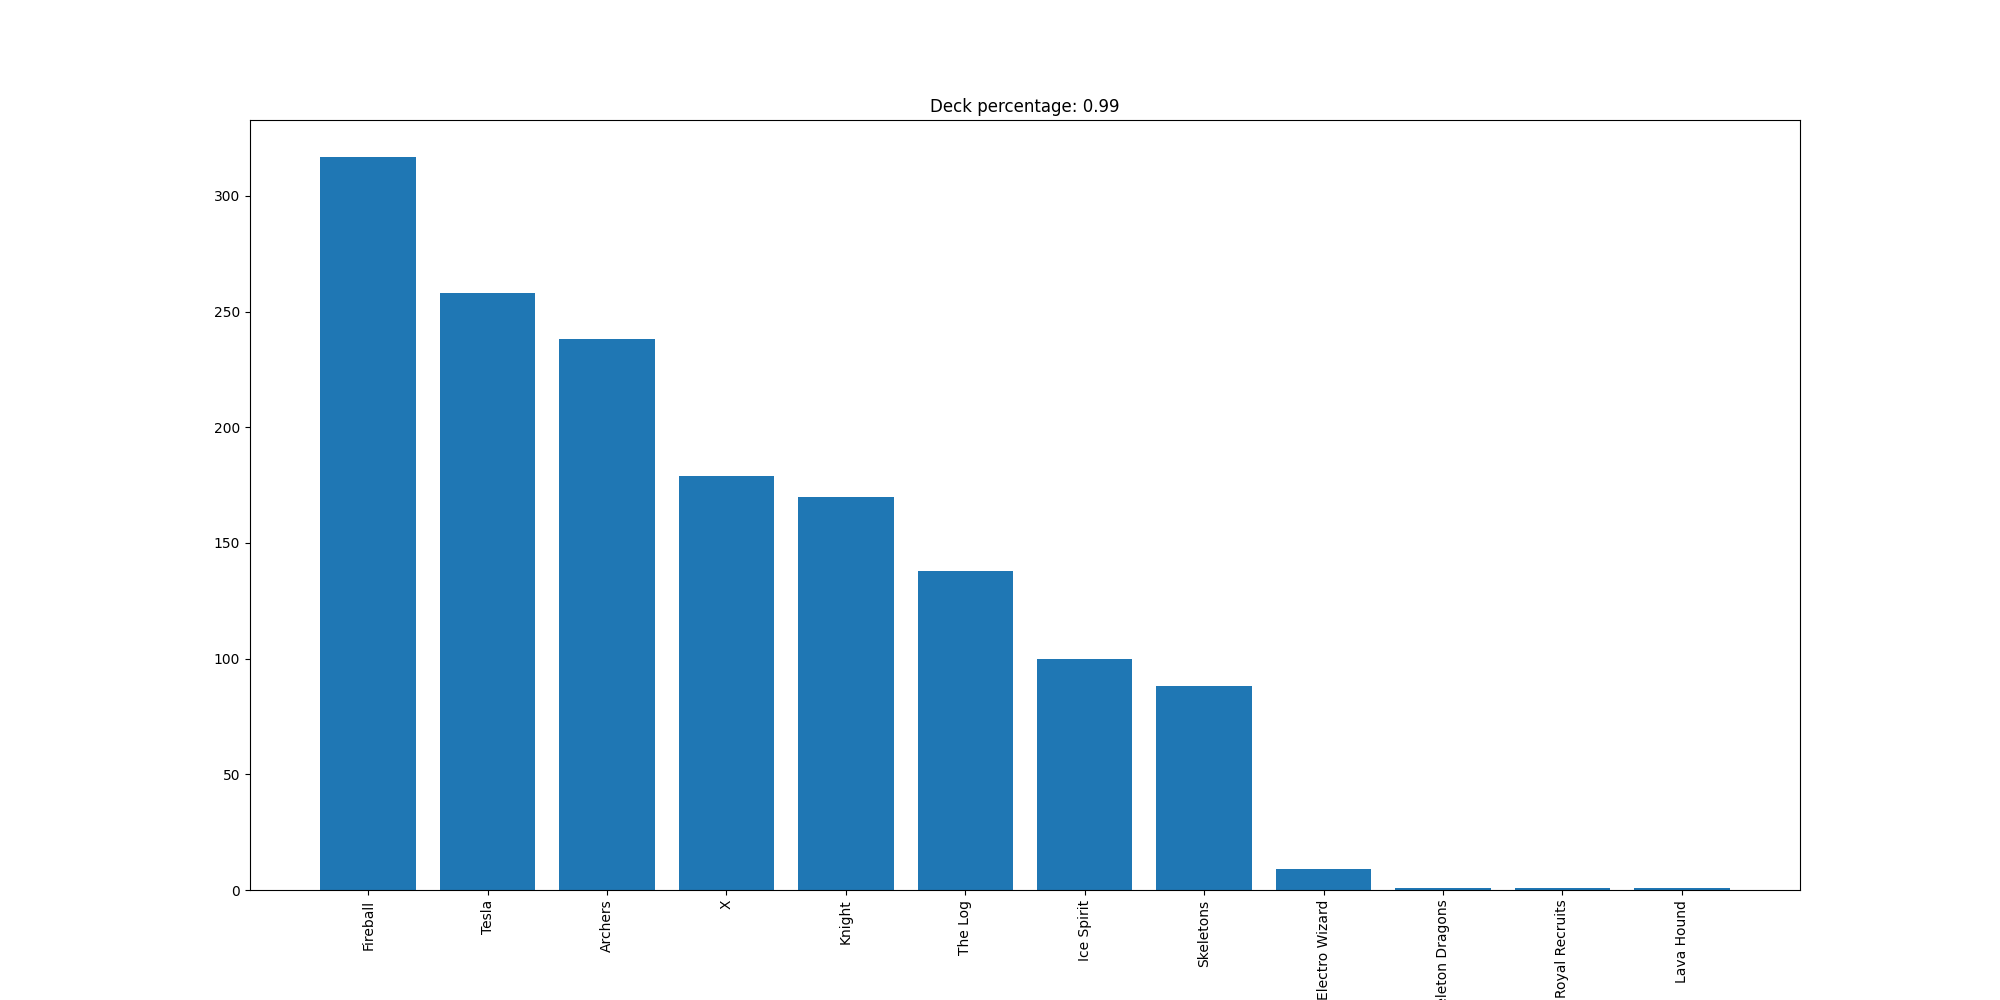

Source data for this figure (header and first rows):
Fireball, 317
Tesla, 258
Archers, 238
X, 179
Knight, 170
The Log, 138
Ice Spirit, 100
Skeletons, 88
Electro Wizard, 9
Skeleton Dragons, 1
Royal Recruits, 1
Lava Hound, 1
